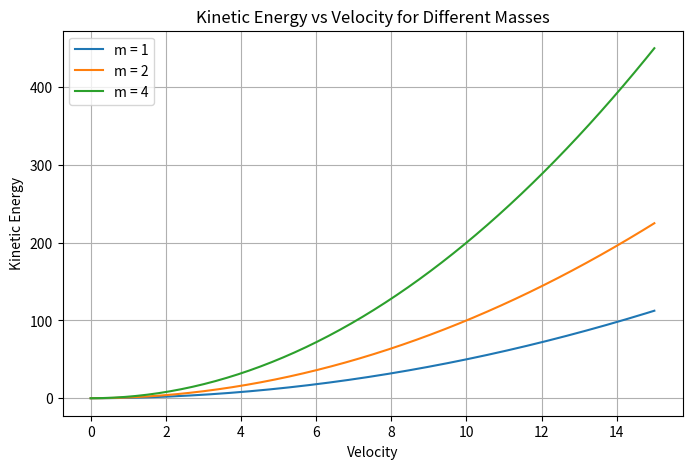

Recreate this plot in Python.
import numpy as np
import matplotlib.pyplot as plt

# Data
masses = [1, 2, 4]
velocity = np.linspace(0, 15, 200)

# Create figure
fig, ax = plt.subplots(figsize=(8,5))

# Loop over masses
for m in masses:
    kinetic_energy = 0.5 * m * velocity**2
    ax.plot(velocity, kinetic_energy, label=f'm = {m}')

# Formatting
ax.set_xlabel('Velocity')
ax.set_ylabel('Kinetic Energy')
ax.set_title('Kinetic Energy vs Velocity for Different Masses')
ax.legend()
ax.grid(True)

plt.show()
